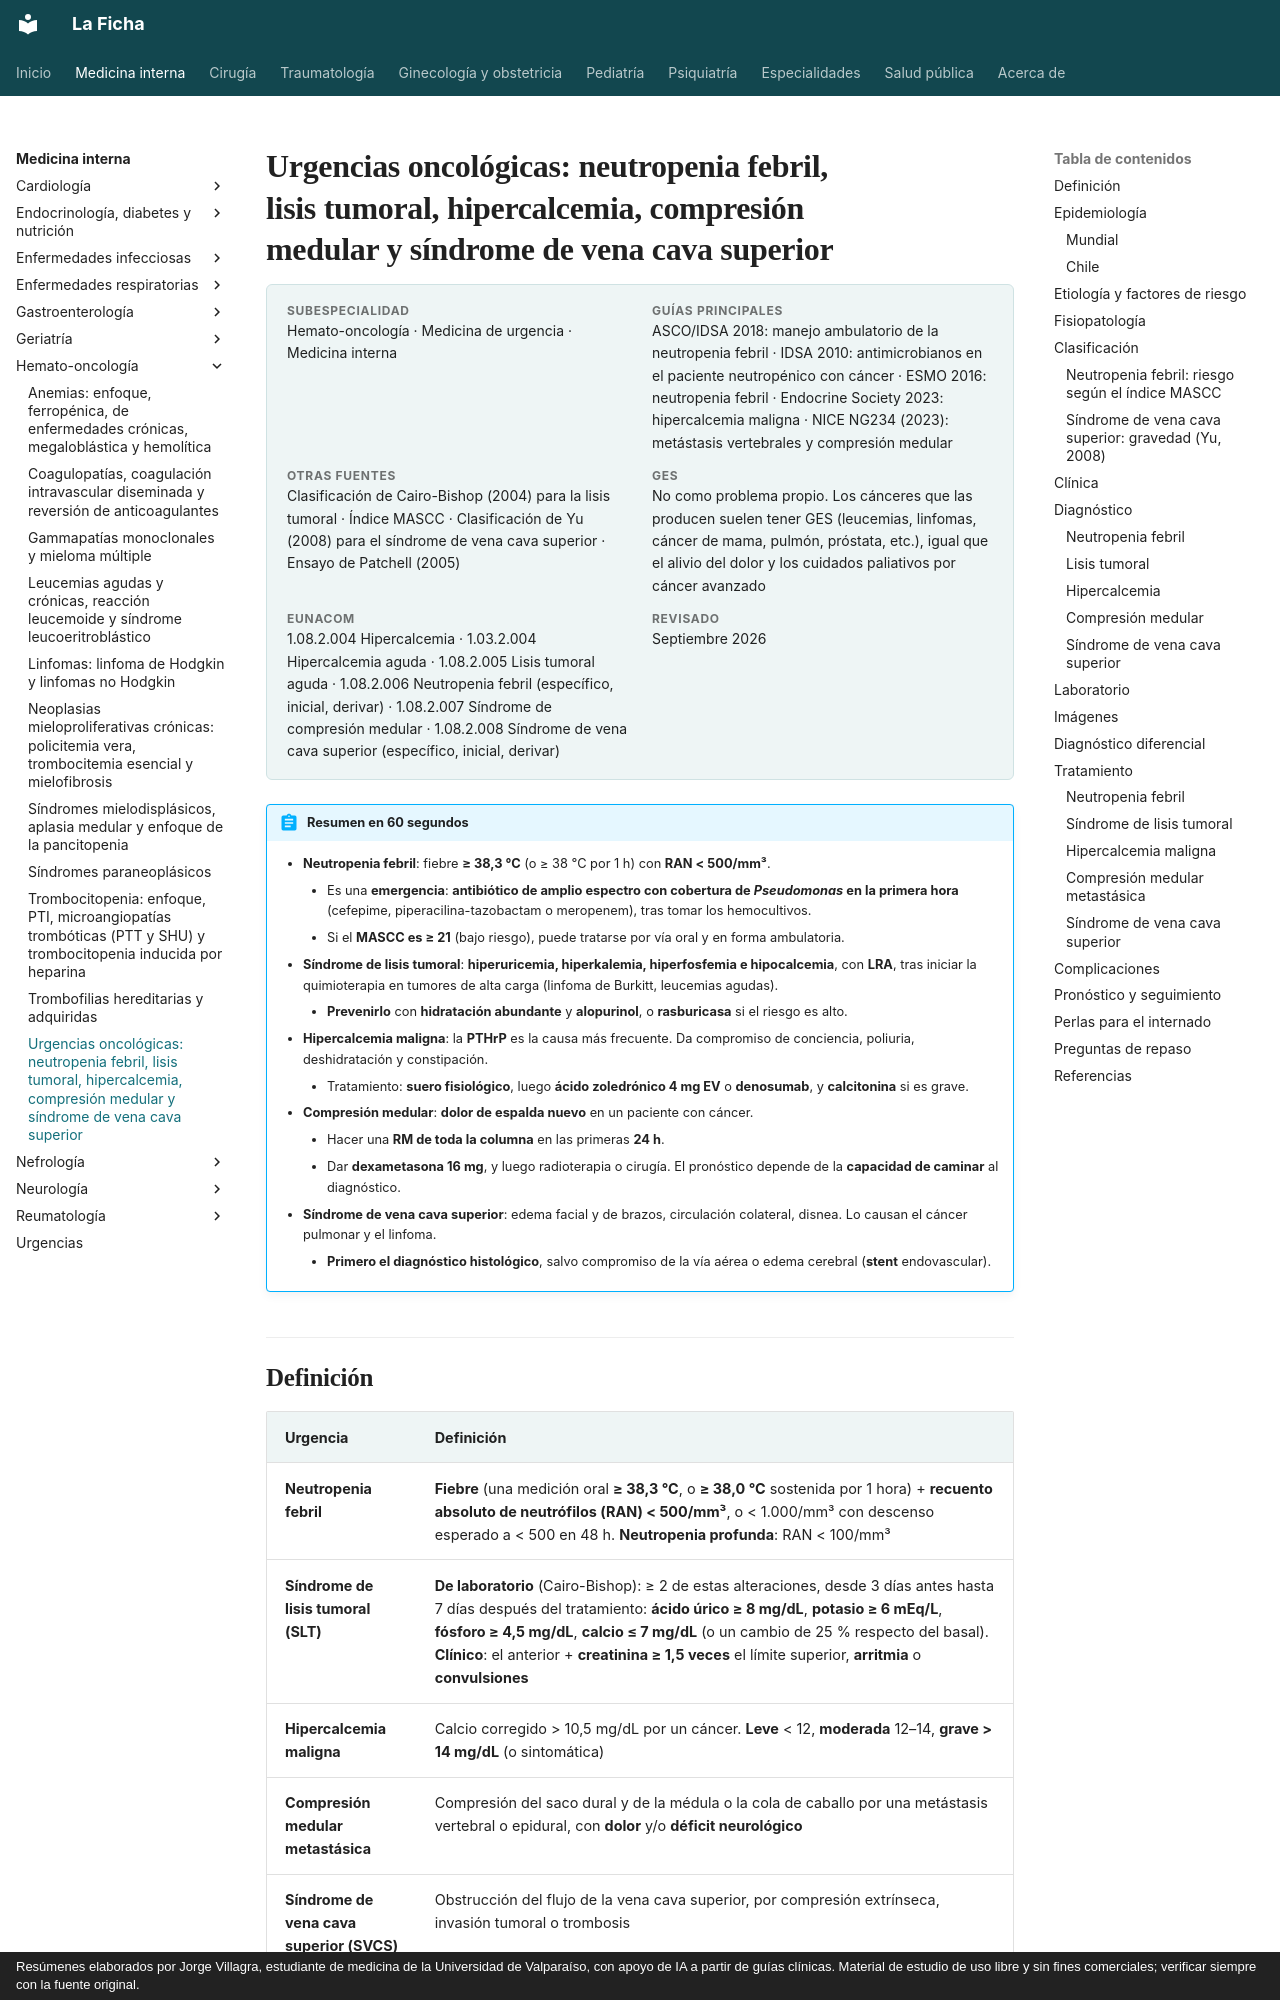

repository: jorgevillagrareyes-dotcom/Medicina-interna · page: hematologia/urgencias-oncologicas.html · generator: mkdocs · copyright: Resúmenes elaborados por Jorge Villagra, estudiante de medicina de la Universidad de Valparaíso, con apoyo de IA a partir de guías clínicas. Material de estudio de uso libre y sin fines comerciales; verificar siempre con la fuente original.

---
tags:
  - Hemato-oncología
  - Urgencia
  - Frecuente en sala
---

# Urgencias oncológicas: neutropenia febril, lisis tumoral, hipercalcemia, compresión medular y síndrome de vena cava superior

<div class="ficha" markdown>

**Subespecialidad**
Hemato-oncología · Medicina de urgencia · Medicina interna

**Guías principales**
ASCO/IDSA 2018: manejo ambulatorio de la neutropenia febril · IDSA 2010: antimicrobianos en el paciente neutropénico con cáncer · ESMO 2016: neutropenia febril · Endocrine Society 2023: hipercalcemia maligna · NICE NG234 (2023): metástasis vertebrales y compresión medular

**Otras fuentes**
Clasificación de Cairo-Bishop (2004) para la lisis tumoral · Índice MASCC · Clasificación de Yu (2008) para el síndrome de vena cava superior · Ensayo de Patchell (2005)

**GES**
No como problema propio. Los cánceres que las producen suelen tener GES (leucemias, linfomas, cáncer de mama, pulmón, próstata, etc.), igual que el alivio del dolor y los cuidados paliativos por cáncer avanzado

**EUNACOM**
1.08.2.004 Hipercalcemia · 1.03.2.004 Hipercalcemia aguda · 1.08.2.005 Lisis tumoral aguda · 1.08.2.006 Neutropenia febril (específico, inicial, derivar) · 1.08.2.007 Síndrome de compresión medular · 1.08.2.008 Síndrome de vena cava superior (específico, inicial, derivar)

**Revisado**
Septiembre 2026

</div>

!!! abstract "Resumen en 60 segundos"
    - **Neutropenia febril**: fiebre **≥ 38,3 °C** (o ≥ 38 °C por 1 h) con **RAN < 500/mm³**.
        - Es una **emergencia**: **antibiótico de amplio espectro con cobertura de *Pseudomonas* en la primera hora** (cefepime, piperacilina-tazobactam o meropenem), tras tomar los hemocultivos.
        - Si el **MASCC es ≥ 21** (bajo riesgo), puede tratarse por vía oral y en forma ambulatoria.
    - **Síndrome de lisis tumoral**: **hiperuricemia, hiperkalemia, hiperfosfemia e hipocalcemia**, con **LRA**, tras iniciar la quimioterapia en tumores de alta carga (linfoma de Burkitt, leucemias agudas).
        - **Prevenirlo** con **hidratación abundante** y **alopurinol**, o **rasburicasa** si el riesgo es alto.
    - **Hipercalcemia maligna**: la **PTHrP** es la causa más frecuente. Da compromiso de conciencia, poliuria, deshidratación y constipación.
        - Tratamiento: **suero fisiológico**, luego **ácido zoledrónico 4 mg EV** o **denosumab**, y **calcitonina** si es grave.
    - **Compresión medular**: **dolor de espalda nuevo** en un paciente con cáncer.
        - Hacer una **RM de toda la columna** en las primeras **24 h**.
        - Dar **dexametasona 16 mg**, y luego radioterapia o cirugía. El pronóstico depende de la **capacidad de caminar** al diagnóstico.
    - **Síndrome de vena cava superior**: edema facial y de brazos, circulación colateral, disnea. Lo causan el cáncer pulmonar y el linfoma.
        - **Primero el diagnóstico histológico**, salvo compromiso de la vía aérea o edema cerebral (**stent** endovascular).
